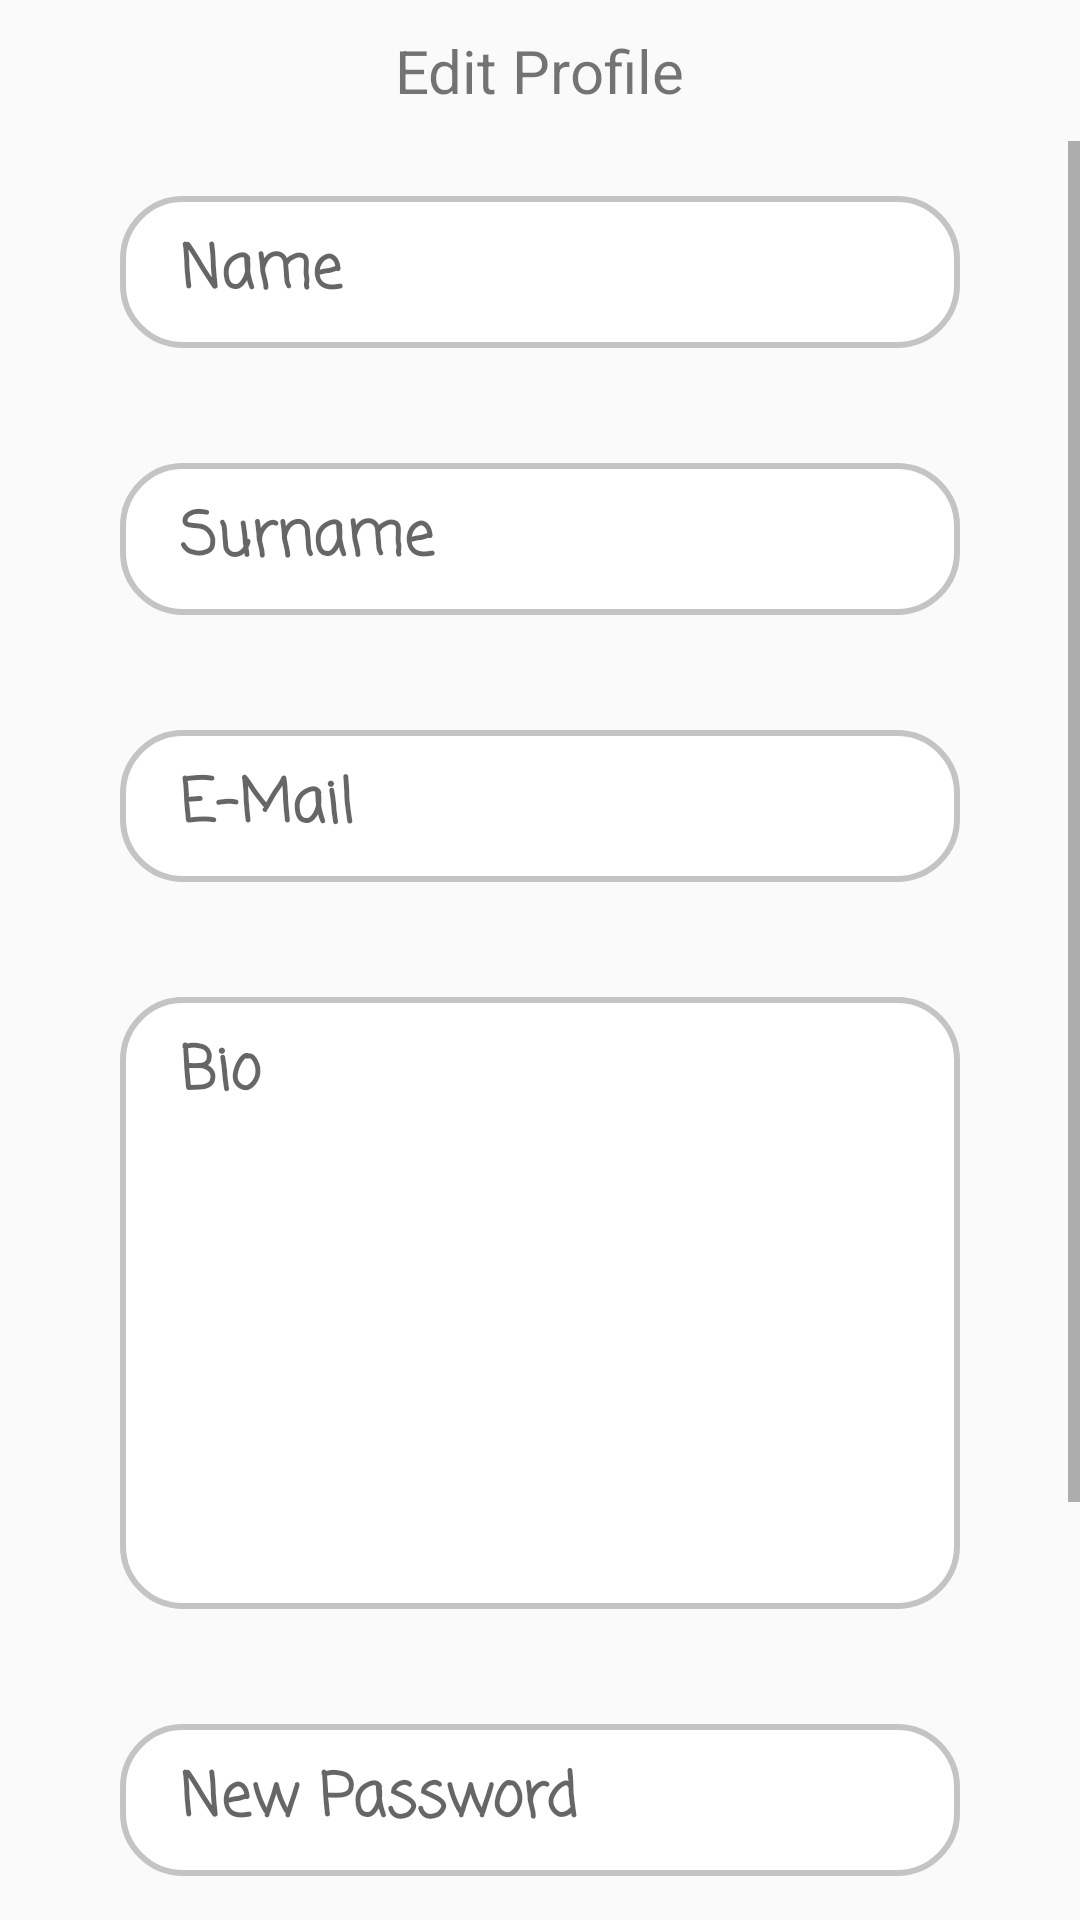

This screen was rendered from an Android layout file. Write that file and the resources it references.
<!-- AndroidManifest.xml: application theme AppTheme -->
<!-- res/layout/activity_edit_profile.xml -->
<?xml version="1.0" encoding="utf-8"?>
<androidx.constraintlayout.widget.ConstraintLayout xmlns:android="http://schemas.android.com/apk/res/android"
    xmlns:app="http://schemas.android.com/apk/res-auto"
    xmlns:tools="http://schemas.android.com/tools"
    android:layout_width="match_parent"
    android:layout_height="match_parent"
    tools:context=".activities.EditProfileActivity">

    <LinearLayout
        android:layout_width="match_parent"
        android:layout_height="match_parent"
        android:orientation="vertical">

        <RelativeLayout
            android:layout_width="match_parent"
            android:layout_height="wrap_content"
            android:padding="10dp"
            android:orientation="horizontal"
            android:id="@+id/enterDetailsLayout">
            <androidx.appcompat.widget.AppCompatTextView
                android:layout_width="wrap_content"
                android:layout_height="wrap_content"
                android:layout_centerInParent="true"
                android:text="Edit Profile"
                android:textSize="@dimen/titleTextSize"
                android:id="@+id/enterDetailsText"/>
        </RelativeLayout>

        <ScrollView
            android:layout_width="match_parent"
            android:layout_height="wrap_content"
            android:fillViewport="false">

            <LinearLayout
                android:layout_width="match_parent"
                android:layout_height="match_parent"
                android:orientation="vertical">


                <LinearLayout
                    android:layout_width="match_parent"
                    android:layout_height="match_parent"
                    android:orientation="vertical">
                    <com.google.android.material.textfield.TextInputLayout
                        android:layout_width="match_parent"
                        android:layout_height="wrap_content"
                        android:id="@+id/nameLayout"
                        app:hintAnimationEnabled="true"
                        app:hintEnabled="true"
                        app:hintTextAppearance="@style/hintText">

                        <androidx.appcompat.widget.AppCompatEditText
                            android:id="@+id/editProfileName"
                            style="@style/InputModel"
                            android:hint="Name"
                            android:text=""
                            android:inputType="text"
                            android:maxLines="1" />
                    </com.google.android.material.textfield.TextInputLayout>

                </LinearLayout>

                <LinearLayout
                    android:layout_width="match_parent"
                    android:layout_height="match_parent"
                    android:orientation="vertical">
                    <com.google.android.material.textfield.TextInputLayout
                        android:layout_width="match_parent"
                        android:layout_height="wrap_content"
                        android:id="@+id/surnameLayout"
                        app:hintAnimationEnabled="true"
                        app:hintEnabled="true"
                        app:hintTextAppearance="@style/hintText">

                        <androidx.appcompat.widget.AppCompatEditText
                            android:id="@+id/editProfileSurname"
                            style="@style/InputModel"
                            android:hint="Surname"
                            android:text=""
                            android:inputType="text"
                            android:maxLines="1" />
                    </com.google.android.material.textfield.TextInputLayout>

                </LinearLayout>

                <LinearLayout
                    android:layout_width="match_parent"
                    android:layout_height="match_parent"
                    android:orientation="vertical">
                    <com.google.android.material.textfield.TextInputLayout
                        android:layout_width="match_parent"
                        android:layout_height="wrap_content"
                        android:id="@+id/mailLayout"
                        app:hintAnimationEnabled="true"
                        app:hintEnabled="true"
                        app:hintTextAppearance="@style/hintText">

                        <androidx.appcompat.widget.AppCompatEditText
                            android:id="@+id/editProfileMail"
                            style="@style/InputModel"
                            android:hint="E-Mail"
                            android:text=""
                            android:inputType="text"
                            android:maxLines="1" />
                    </com.google.android.material.textfield.TextInputLayout>

                </LinearLayout>

                <LinearLayout
                    android:layout_width="match_parent"
                    android:layout_height="match_parent"
                    android:orientation="vertical">
                    <com.google.android.material.textfield.TextInputLayout
                        android:layout_width="match_parent"
                        android:layout_height="wrap_content"
                        android:id="@+id/bioLayout"
                        app:hintAnimationEnabled="true"
                        app:hintEnabled="true"
                        app:hintTextAppearance="@style/hintText">

                        <androidx.appcompat.widget.AppCompatEditText
                            android:id="@+id/editProfileBio"
                            style="@style/InputModel"
                            android:lines="6"
                            android:hint="Bio"
                            android:inputType="textMultiLine"
                            android:maxLines="1"
                            android:maxLength="200"
                            android:text="" />
                    </com.google.android.material.textfield.TextInputLayout>

                </LinearLayout>

                <LinearLayout
                    android:layout_width="match_parent"
                    android:layout_height="match_parent"
                    android:orientation="vertical">
                    <com.google.android.material.textfield.TextInputLayout
                        android:layout_width="match_parent"
                        android:layout_height="wrap_content"
                        android:id="@+id/newPasswordLayout"
                        app:hintAnimationEnabled="true"
                        app:hintEnabled="true"
                        app:hintTextAppearance="@style/hintText">

                        <androidx.appcompat.widget.AppCompatEditText
                            android:id="@+id/editProfileNewPassword"
                            style="@style/InputModel"
                            android:hint="New Password"
                            android:text=""
                            android:inputType="textPassword"
                            android:maxLines="1" />
                    </com.google.android.material.textfield.TextInputLayout>

                </LinearLayout>

                <LinearLayout
                    android:layout_width="match_parent"
                    android:layout_height="match_parent"
                    android:orientation="vertical">
                    <com.google.android.material.textfield.TextInputLayout
                        android:layout_width="match_parent"
                        android:layout_height="wrap_content"
                        android:id="@+id/confirmNewPasswordLayout"
                        app:hintAnimationEnabled="true"
                        app:hintEnabled="true"
                        app:hintTextAppearance="@style/hintText">

                        <androidx.appcompat.widget.AppCompatEditText
                            android:id="@+id/editProfileConfirmNewPassword"
                            style="@style/InputModel"
                            android:hint="Confirm New Password"
                            android:text=""
                            android:inputType="textPassword"
                            android:maxLines="1" />
                    </com.google.android.material.textfield.TextInputLayout>

                </LinearLayout>

                <Button
                    android:id="@+id/saveChangesButton"
                    style="@style/OrangeBackgroundButtonTheme"
                    android:layout_width="match_parent"
                    android:layout_height="wrap_content"
                    android:layout_gravity="center"
                    android:text="Save changes"
                    android:layout_alignParentBottom="true"
                    android:layout_marginBottom="40dp">
                </Button>

            </LinearLayout>



        </ScrollView>



    </LinearLayout>







</androidx.constraintlayout.widget.ConstraintLayout>
<!-- resources referenced by this layout -->
<resources>
  <dimen name="titleTextSize">20sp</dimen>
  <style name="InputModel" parent="@style/MainTitle">
          <item name="android:background">@drawable/getstarted_button_shape</item>
          <item name="android:layout_width">match_parent</item>
          <item name="android:layout_height">wrap_content</item>
          <item name="android:layout_marginLeft">@dimen/inputMarginHorizontal</item>
          <item name="android:layout_marginRight">@dimen/inputMarginHorizontal</item>
          <item name="android:layout_marginBottom">@dimen/inputBottomMargin</item>
          <item name="android:paddingLeft">@dimen/inputHorizantalPadding</item>
          <item name="android:paddingRight">@dimen/inputHorizantalPadding</item>
          <item name="android:paddingBottom">@dimen/inputVerticalPaddings</item>
          <item name="android:paddingTop">@dimen/inputVerticalPaddings</item>
          <item name="android:gravity">left</item>
          <item name="android:textColor">#000</item>
          <item name="android:textSize">@dimen/titleTextSize</item>
      </style>
  <style name="OrangeBackgroundButtonTheme" parent="@style/ButtonModel">
          <item name="android:background">@drawable/signin_button_shape</item>
          <item name="android:textColor">#fff</item>
      </style>
  <style name="hintText" parent="TextAppearance.AppCompat">
          <item name="android:textSize">@dimen/hintTextSize</item>
          <item name="android:textColor">@color/colorAccent</item>
          <item name="android:textStyle">bold</item>
          <item name="android:fontFamily">casual</item>
      </style>
  <style name="AppTheme" parent="Theme.AppCompat.Light.DarkActionBar">
          
          <item name="colorPrimary">@color/colorPrimary</item>
          <item name="colorPrimaryDark">@color/colorPrimaryDark</item>
          <item name="colorAccent">@color/colorAccent</item>
      </style>
  <style name="MainTitle" parent="TextAppearance.AppCompat">
          <item name="android:textSize">@dimen/titleTextSize</item>
          <item name="android:textColor">#000</item>
          <item name="android:textStyle">bold</item>
          <item name="android:fontFamily">casual</item>
      </style>
  <!-- drawable getstarted_button_shape (drawable) -->
  <?xml version="1.0" encoding="utf-8"?>
  <selector xmlns:android="http://schemas.android.com/apk/res/android">
      <item>
          <shape android:shape="rectangle">
              <solid android:color="#fff"/>
              <stroke android:color="#c2c4c6" android:width="2dp" />
              
              <corners android:radius="20dp" />
          </shape>
      </item>
  </selector>
  <dimen name="inputMarginHorizontal">40dp</dimen>
  <dimen name="inputBottomMargin">20dp</dimen>
  <dimen name="inputHorizantalPadding">20dp</dimen>
  <dimen name="inputVerticalPaddings">10dp</dimen>
  <style name="ButtonModel" parent="Widget.AppCompat.Button.Borderless">
          <item name="android:layout_width">match_parent</item>
          <item name="android:layout_height">wrap_content</item>
          <item name="android:layout_marginLeft">@dimen/buttonMargin</item>
          <item name="android:layout_marginRight">@dimen/buttonMargin</item>
          <item name="android:textSize">@dimen/titleTextSize</item>
      </style>
  <!-- drawable signin_button_shape (drawable) -->
  <?xml version="1.0" encoding="utf-8"?>
  <selector xmlns:android="http://schemas.android.com/apk/res/android">
      <item>
          <shape android:shape="rectangle">
              <solid android:color="@color/colorOrange"/>
              <stroke android:color="#fff" android:width="2dp" />
              
              <corners android:radius="20dp" />
          </shape>
      </item>
  </selector>
  <dimen name="hintTextSize">18sp</dimen>
  <color name="colorAccent">#D81B60</color>
  <color name="colorPrimary">#008577</color>
  <color name="colorPrimaryDark">#00574B</color>
  <dimen name="buttonMargin">40dp</dimen>
  <color name="colorOrange">#fa8c3e</color>
</resources>
